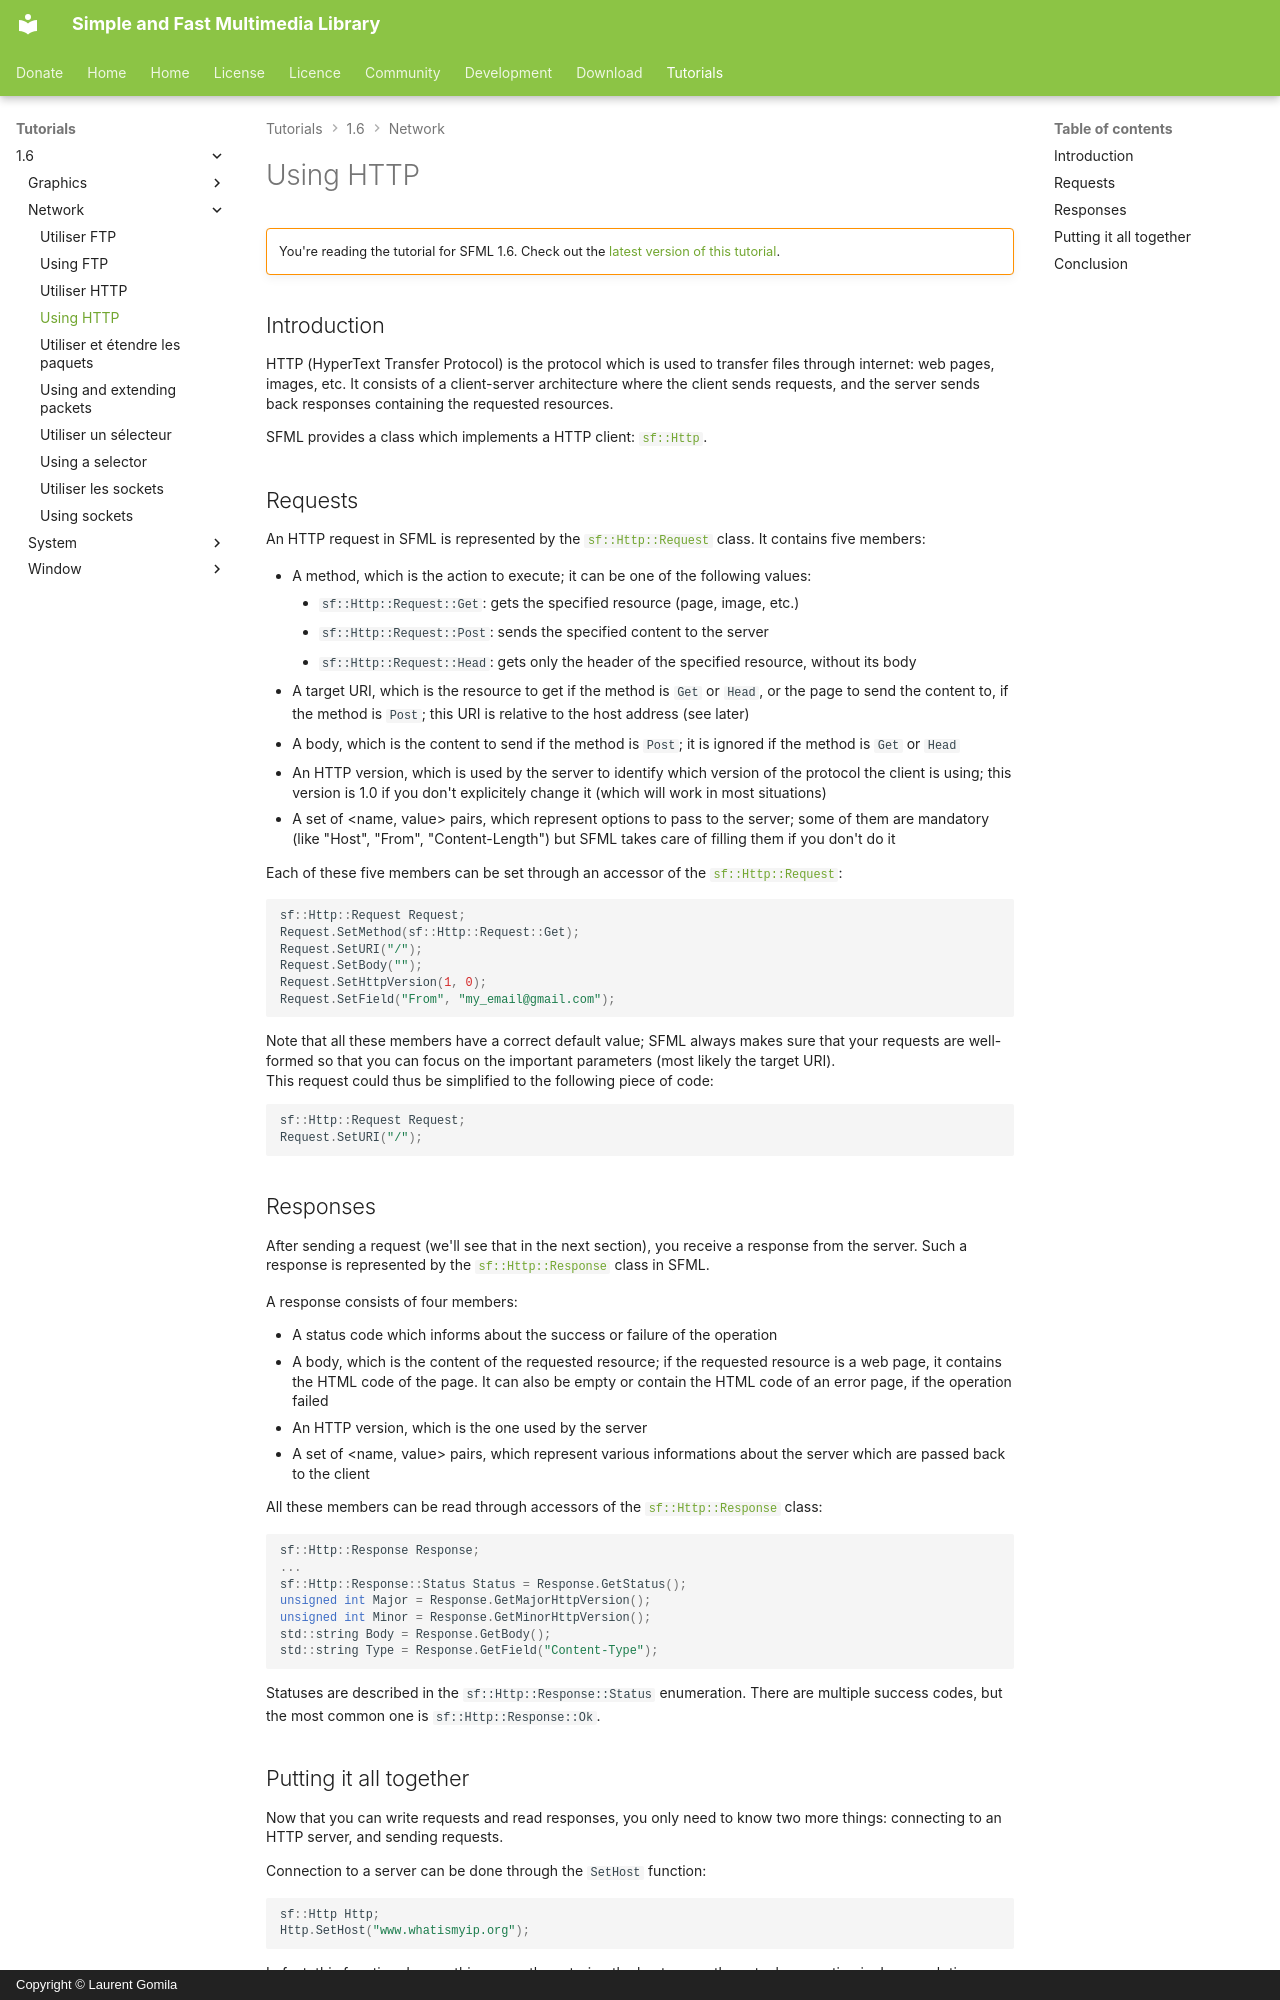

repository: SFML/SFML-Website · page: tutorials/1.6/network/http/index.html · generator: mkdocs · copyright: Copyright © Laurent Gomila

# Using HTTP

!!! warning ""

    You're reading the tutorial for SFML 1.6. Check out the [latest version of this tutorial](/tutorials/latest/network/http/).

## Introduction

HTTP (HyperText Transfer Protocol) is the protocol which is used to transfer files through internet: web pages, images, etc. It consists of a client-server architecture where the client sends requests, and the server sends back responses containing the requested resources.

SFML provides a class which implements a HTTP client: [`sf::Http`](../../../documentation/1.6/classsf_1_1Http.html "sf::Http documentation").

## Requests

An HTTP request in SFML is represented by the [`sf::Http::Request`](../../../documentation/1.6/classsf_1_1Http_1_1Request.html "sf::Http::Request documentation") class. It contains five members:

- A method, which is the action to execute; it can be one of the following values:
    - `sf::Http::Request::Get`: gets the specified resource (page, image, etc.)
    - `sf::Http::Request::Post`: sends the specified content to the server
    - `sf::Http::Request::Head`: gets only the header of the specified resource, without its body
- A target URI, which is the resource to get if the method is `Get` or `Head`, or the page to send the content to, if the method is `Post`; this URI is relative to the host address (see later)
- A body, which is the content to send if the method is `Post`; it is ignored if the method is `Get` or `Head`
- An HTTP version, which is used by the server to identify which version of the protocol the client is using; this version is 1.0 if you don't explicitely change it (which will work in most situations)
- A set of &lt;name, value> pairs, which represent options to pass to the server; some of them are mandatory (like "Host", "From", "Content-Length") but SFML takes care of filling them if you don't do it

Each of these five members can be set through an accessor of the [`sf::Http::Request`](../../../documentation/1.6/classsf_1_1Http_1_1Request.html "sf::Http::Request documentation"):

```cpp
sf::Http::Request Request;
Request.SetMethod(sf::Http::Request::Get);
Request.SetURI("/");
Request.SetBody("");
Request.SetHttpVersion(1, 0);
Request.SetField("From", "my_email@gmail.com");
```

Note that all these members have a correct default value; SFML always makes sure that your requests are well-formed so that you can focus on the important parameters (most likely the target URI).  
This request could thus be simplified to the following piece of code:

```cpp
sf::Http::Request Request;
Request.SetURI("/");
```

## Responses

After sending a request (we'll see that in the next section), you receive a response from the server. Such a response is represented by the [`sf::Http::Response`](../../../documentation/1.6/classsf_1_1Http_1_1Response.html "sf::Http::Response documentation") class in SFML.

A response consists of four members:

- A status code which informs about the success or failure of the operation
- A body, which is the content of the requested resource; if the requested resource is a web page, it contains the HTML code of the page. It can also be empty or contain the HTML code of an error page, if the operation failed
- An HTTP version, which is the one used by the server
- A set of &lt;name, value> pairs, which represent various informations about the server which are passed back to the client

All these members can be read through accessors of the [`sf::Http::Response`](../../../documentation/1.6/classsf_1_1Http_1_1Response.html "sf::Http::Response documentation") class:

```cpp
sf::Http::Response Response;
...
sf::Http::Response::Status Status = Response.GetStatus();
unsigned int Major = Response.GetMajorHttpVersion();
unsigned int Minor = Response.GetMinorHttpVersion();
std::string Body = Response.GetBody();
std::string Type = Response.GetField("Content-Type");
```

Statuses are described in the `sf::Http::Response::Status` enumeration. There are multiple success codes, but the most common one is `sf::Http::Response::Ok`.
